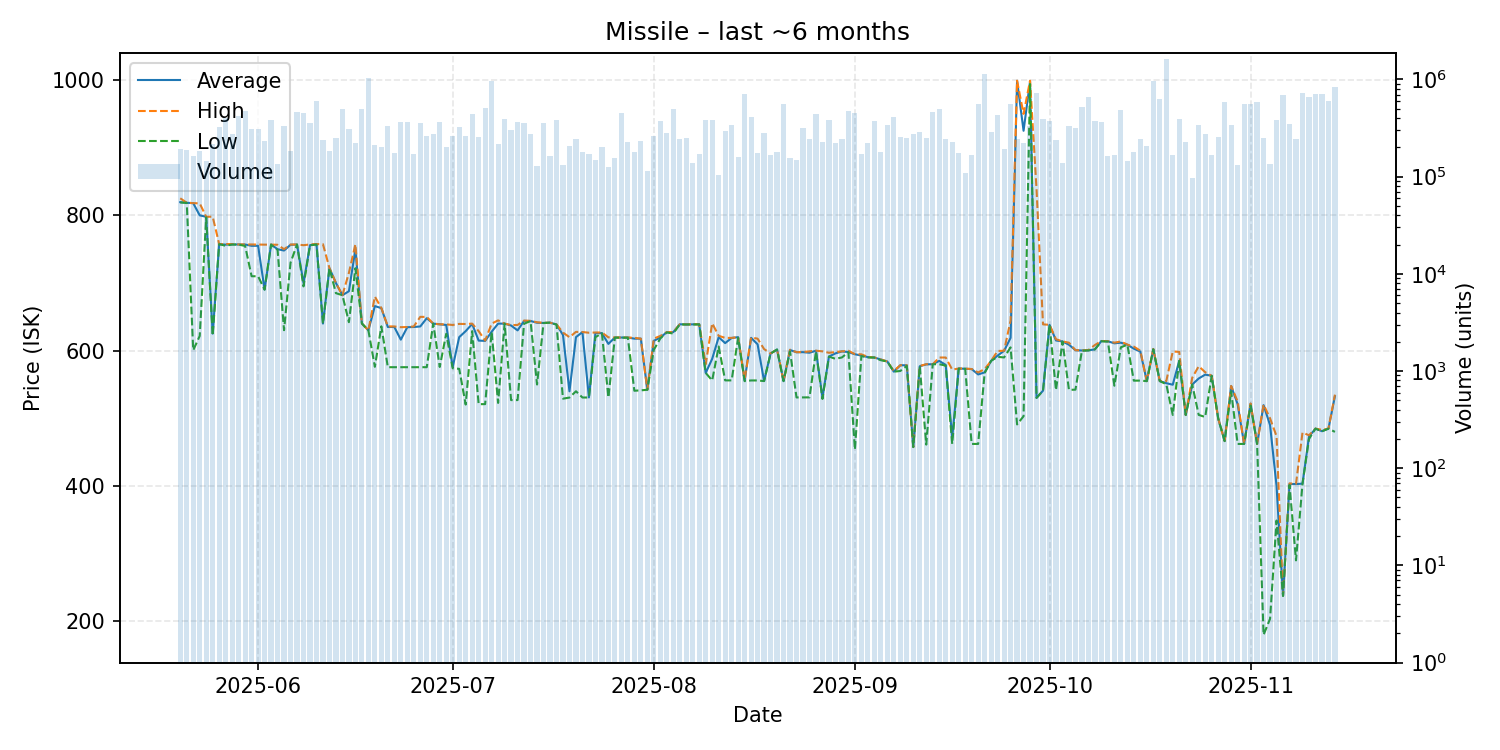

The file beside this chart, header and first rows:
date, average, highest, lowest, order_count, volume
2025-05-20, 819.5, 825.2, 819.0, 70, 192949
2025-05-21, 818.6, 818.7, 818.5, 77, 188567
2025-05-22, 818.0, 818.1, 600.7, 51, 161977
2025-05-23, 800.0, 817.7, 621.8, 76, 185684
2025-05-24, 797.9, 797.9, 797.0, 67, 144014
2025-05-25, 625.2, 798.0, 622.4, 82, 214441
2025-05-26, 757.6, 757.6, 757.5, 65, 323415
2025-05-27, 756.7, 757.6, 755.0, 78, 398000
2025-05-28, 757.0, 757.6, 756.9, 80, 273428
2025-05-29, 756.9, 757.0, 756.8, 89, 416663
2025-05-30, 756.9, 757.0, 754.8, 88, 471185
2025-05-31, 755.0, 757.0, 710.0, 79, 310174
2025-06-01, 755.0, 756.8, 710.0, 93, 308819
2025-06-02, 690.3, 756.7, 690.2, 51, 230743
2025-06-03, 756.8, 756.8, 756.8, 76, 386259
2025-06-04, 750.0, 756.5, 748.9, 65, 134633
2025-06-05, 748.0, 750.0, 630.3, 104, 331311
2025-06-06, 756.5, 756.9, 730.0, 66, 182215
2025-06-07, 756.9, 756.9, 756.9, 97, 457142
2025-06-08, 700.0, 755.9, 695.0, 109, 450530
2025-06-09, 755.9, 757.0, 755.8, 96, 359576
2025-06-10, 757.5, 757.6, 757.0, 68, 600156
2025-06-11, 640.1, 757.4, 640.1, 51, 240558
2025-06-12, 722.0, 722.0, 721.9, 59, 184609
2025-06-13, 700.0, 700.0, 685.0, 58, 251153
2025-06-14, 682.0, 682.0, 682.0, 87, 497449
2025-06-15, 687.9, 715.1, 642.1, 117, 312561
2025-06-16, 750.0, 757.4, 721.9, 85, 220885
2025-06-17, 640.2, 640.2, 640.2, 61, 491617
2025-06-18, 630.0, 630.0, 630.0, 61, 1039307
2025-06-19, 665.9, 680.0, 576.2, 48, 209330
2025-06-20, 662.9, 663.0, 636.0, 65, 199622
2025-06-21, 635.0, 635.9, 575.6, 85, 334763
2025-06-22, 635.0, 635.8, 575.6, 72, 176292
2025-06-23, 616.3, 634.7, 575.6, 81, 361363
2025-06-24, 634.7, 635.0, 575.6, 79, 362818
2025-06-25, 635.0, 635.8, 575.6, 64, 169018
2025-06-26, 635.8, 650.0, 575.6, 77, 356882
2025-06-27, 648.0, 649.9, 575.6, 66, 261632
2025-06-28, 640.0, 640.0, 640.0, 72, 272069
2025-06-29, 639.0, 639.0, 575.9, 70, 366947
2025-06-30, 638.0, 638.9, 625.0, 69, 199569
2025-07-01, 575.8, 638.0, 574.0, 67, 264176
2025-07-02, 620.0, 639.6, 573.2, 70, 326012
2025-07-03, 628.9, 639.4, 520.4, 79, 264877
2025-07-04, 639.5, 640.0, 628.9, 75, 438897
2025-07-05, 614.9, 628.9, 521.0, 72, 255780
2025-07-06, 614.5, 614.9, 521.0, 83, 508937
2025-07-07, 628.0, 640.0, 627.7, 66, 962653
2025-07-08, 640.0, 644.8, 522.8, 52, 215461
2025-07-09, 640.0, 640.0, 640.0, 41, 395066
2025-07-10, 637.2, 637.9, 527.0, 57, 302820
2025-07-11, 630.0, 638.0, 527.0, 58, 362420
2025-07-12, 644.0, 644.5, 639.9, 81, 356994
2025-07-13, 643.9, 644.0, 643.7, 69, 275562
2025-07-14, 641.3, 642.0, 550.0, 44, 129144
2025-07-15, 641.0, 641.1, 640.9, 70, 357429
2025-07-16, 641.4, 641.4, 641.4, 51, 163523
2025-07-17, 638.7, 638.8, 638.6, 54, 379987
2025-07-18, 623.2, 626.8, 529.1, 51, 130578
... 119 more rows
